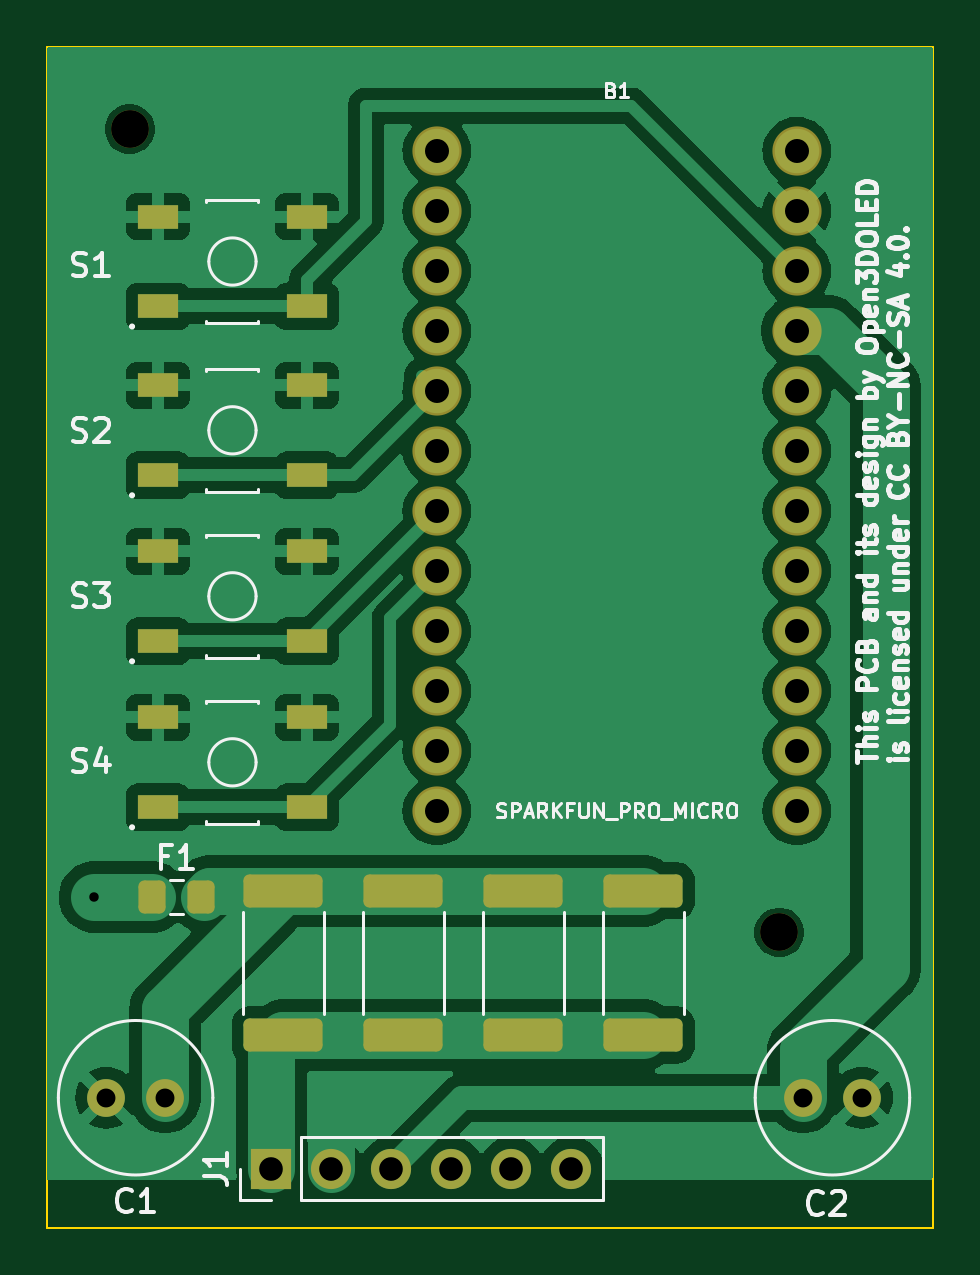
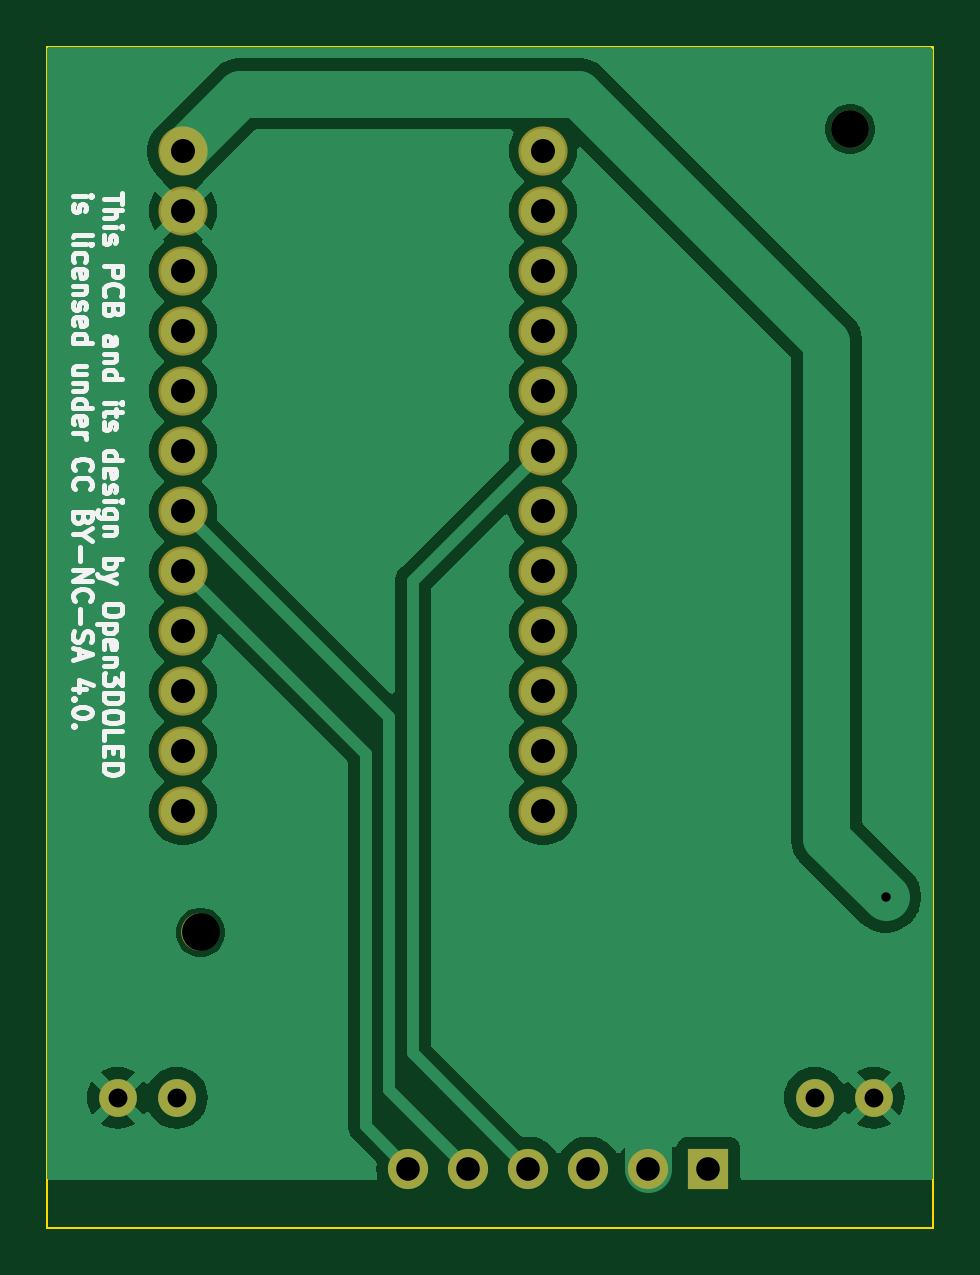
Circuit board: 11 layer files. Board 37.5 x 50.0 mm.
- bottom_copper: microcontroller_board-CuBottom.gbr (44065 bytes)
- top_copper: microcontroller_board-CuTop.gbr (74552 bytes)
- outline: microcontroller_board-EdgeCuts.gbr (734 bytes)
- bottom_mask: microcontroller_board-MaskBottom.gbr (1631 bytes)
- top_mask: microcontroller_board-MaskTop.gbr (3266 bytes)
- drill: microcontroller_board-NPTH.drl (405 bytes)
- drill: microcontroller_board-PTH.drl (1079 bytes)
- paste: microcontroller_board-PasteBottom.gbr (508 bytes)
- paste: microcontroller_board-PasteTop.gbr (2128 bytes)
- bottom_silk: microcontroller_board-SilkBottom.gbr (31265 bytes)
- top_silk: microcontroller_board-SilkTop.gbr (53292 bytes)

=== bottom_copper: microcontroller_board-CuBottom.gbr (44065 bytes, source omitted) ===
=== top_copper: microcontroller_board-CuTop.gbr (74552 bytes, source omitted) ===
=== outline: microcontroller_board-EdgeCuts.gbr ===
%TF.GenerationSoftware,KiCad,Pcbnew,8.0.2-8.0.2-0~ubuntu22.04.1*%
%TF.CreationDate,2024-05-15T17:29:59+09:00*%
%TF.ProjectId,microcontroller_board,6d696372-6f63-46f6-9e74-726f6c6c6572,rev?*%
%TF.SameCoordinates,Original*%
%TF.FileFunction,Profile,NP*%
%FSLAX46Y46*%
G04 Gerber Fmt 4.6, Leading zero omitted, Abs format (unit mm)*
G04 Created by KiCad (PCBNEW 8.0.2-8.0.2-0~ubuntu22.04.1) date 2024-05-15 17:29:59*
%MOMM*%
%LPD*%
G01*
G04 APERTURE LIST*
%TA.AperFunction,Profile*%
%ADD10C,0.100000*%
%TD*%
G04 APERTURE END LIST*
D10*
X129000000Y-34000000D02*
X129000000Y-84000000D01*
X129000000Y-84000000D02*
X91500000Y-84000000D01*
X91500000Y-84000000D02*
X91500000Y-34000000D01*
X91500000Y-34000000D02*
X129000000Y-34000000D01*
M02*

=== bottom_mask: microcontroller_board-MaskBottom.gbr ===
%TF.GenerationSoftware,KiCad,Pcbnew,8.0.2-8.0.2-0~ubuntu22.04.1*%
%TF.CreationDate,2024-05-15T17:29:59+09:00*%
%TF.ProjectId,microcontroller_board,6d696372-6f63-46f6-9e74-726f6c6c6572,rev?*%
%TF.SameCoordinates,Original*%
%TF.FileFunction,Soldermask,Bot*%
%TF.FilePolarity,Negative*%
%FSLAX46Y46*%
G04 Gerber Fmt 4.6, Leading zero omitted, Abs format (unit mm)*
G04 Created by KiCad (PCBNEW 8.0.2-8.0.2-0~ubuntu22.04.1) date 2024-05-15 17:29:59*
%MOMM*%
%LPD*%
G01*
G04 APERTURE LIST*
%ADD10C,1.600000*%
%ADD11C,2.082800*%
%ADD12R,1.700000X1.700000*%
%ADD13O,1.700000X1.700000*%
G04 APERTURE END LIST*
D10*
%TO.C,H1*%
X95000000Y-37500000D03*
%TD*%
%TO.C,C1*%
X96500000Y-78500000D03*
X94000000Y-78500000D03*
%TD*%
D11*
%TO.C,B1*%
X108000000Y-38420000D03*
X108000000Y-40960000D03*
X108000000Y-43500000D03*
X108000000Y-46040000D03*
X108000000Y-48580000D03*
X108000000Y-51120000D03*
X108000000Y-53660000D03*
X108000000Y-56200000D03*
X108000000Y-58740000D03*
X108000000Y-61280000D03*
X108000000Y-63820000D03*
X108000000Y-66360000D03*
X123240000Y-66360000D03*
X123240000Y-63820000D03*
X123240000Y-61280000D03*
X123240000Y-58740000D03*
X123240000Y-56200000D03*
X123240000Y-53660000D03*
X123240000Y-51120000D03*
X123240000Y-48580000D03*
X123240000Y-46040000D03*
X123240000Y-43500000D03*
X123240000Y-40960000D03*
X123240000Y-38420000D03*
%TD*%
D12*
%TO.C,J1*%
X101000000Y-81500000D03*
D13*
X103540000Y-81500000D03*
X106080000Y-81500000D03*
X108620000Y-81500000D03*
X111160000Y-81500000D03*
X113700000Y-81500000D03*
%TD*%
D10*
%TO.C,H2*%
X122500000Y-71500000D03*
%TD*%
%TO.C,C2*%
X123500000Y-78500000D03*
X126000000Y-78500000D03*
%TD*%
M02*

=== top_mask: microcontroller_board-MaskTop.gbr (3266 bytes, source withheld) ===
=== drill: microcontroller_board-NPTH.drl ===
M48
; DRILL file {KiCad 8.0.2-8.0.2-0~ubuntu22.04.1} date 2024-05-15T17:29:59+0900
; FORMAT={-:-/ absolute / inch / decimal}
; #@! TF.CreationDate,2024-05-15T17:29:59+09:00
; #@! TF.GenerationSoftware,Kicad,Pcbnew,8.0.2-8.0.2-0~ubuntu22.04.1
; #@! TF.FileFunction,NonPlated,1,2,NPTH
FMAT,2
INCH
; #@! TA.AperFunction,NonPlated,NPTH,ComponentDrill
T1C0.0630
%
G90
G05
T1
X3.7402Y-1.4764
X4.8228Y-2.815
M30

=== drill: microcontroller_board-PTH.drl ===
M48
; DRILL file {KiCad 8.0.2-8.0.2-0~ubuntu22.04.1} date 2024-05-15T17:29:59+0900
; FORMAT={-:-/ absolute / inch / decimal}
; #@! TF.CreationDate,2024-05-15T17:29:59+09:00
; #@! TF.GenerationSoftware,Kicad,Pcbnew,8.0.2-8.0.2-0~ubuntu22.04.1
; #@! TF.FileFunction,Plated,1,2,PTH
FMAT,2
INCH
; #@! TA.AperFunction,Plated,PTH,ViaDrill
T1C0.0157
; #@! TA.AperFunction,Plated,PTH,ComponentDrill
T2C0.0315
; #@! TA.AperFunction,Plated,PTH,ComponentDrill
T3C0.0394
; #@! TA.AperFunction,Plated,PTH,ComponentDrill
T4C0.0400
%
G90
G05
T1
X3.6811Y-2.7559
T2
X3.7008Y-3.0906
X3.7992Y-3.0906
X4.8622Y-3.0906
X4.9606Y-3.0906
T3
X3.9764Y-3.2087
X4.0764Y-3.2087
X4.1764Y-3.2087
X4.2764Y-3.2087
X4.3764Y-3.2087
X4.4764Y-3.2087
T4
X4.252Y-1.5126
X4.252Y-1.6126
X4.252Y-1.7126
X4.252Y-1.8126
X4.252Y-1.9126
X4.252Y-2.0126
X4.252Y-2.1126
X4.252Y-2.2126
X4.252Y-2.3126
X4.252Y-2.4126
X4.252Y-2.5126
X4.252Y-2.6126
X4.852Y-1.5126
X4.852Y-1.6126
X4.852Y-1.7126
X4.852Y-1.8126
X4.852Y-1.9126
X4.852Y-2.0126
X4.852Y-2.1126
X4.852Y-2.2126
X4.852Y-2.3126
X4.852Y-2.4126
X4.852Y-2.5126
X4.852Y-2.6126
M30

=== paste: microcontroller_board-PasteBottom.gbr ===
%TF.GenerationSoftware,KiCad,Pcbnew,8.0.2-8.0.2-0~ubuntu22.04.1*%
%TF.CreationDate,2024-05-15T17:29:59+09:00*%
%TF.ProjectId,microcontroller_board,6d696372-6f63-46f6-9e74-726f6c6c6572,rev?*%
%TF.SameCoordinates,Original*%
%TF.FileFunction,Paste,Bot*%
%TF.FilePolarity,Positive*%
%FSLAX46Y46*%
G04 Gerber Fmt 4.6, Leading zero omitted, Abs format (unit mm)*
G04 Created by KiCad (PCBNEW 8.0.2-8.0.2-0~ubuntu22.04.1) date 2024-05-15 17:29:59*
%MOMM*%
%LPD*%
G01*
G04 APERTURE LIST*
G04 APERTURE END LIST*
M02*

=== paste: microcontroller_board-PasteTop.gbr (2128 bytes, source withheld) ===
=== bottom_silk: microcontroller_board-SilkBottom.gbr (31265 bytes, source omitted) ===
=== top_silk: microcontroller_board-SilkTop.gbr (53292 bytes, source omitted) ===
